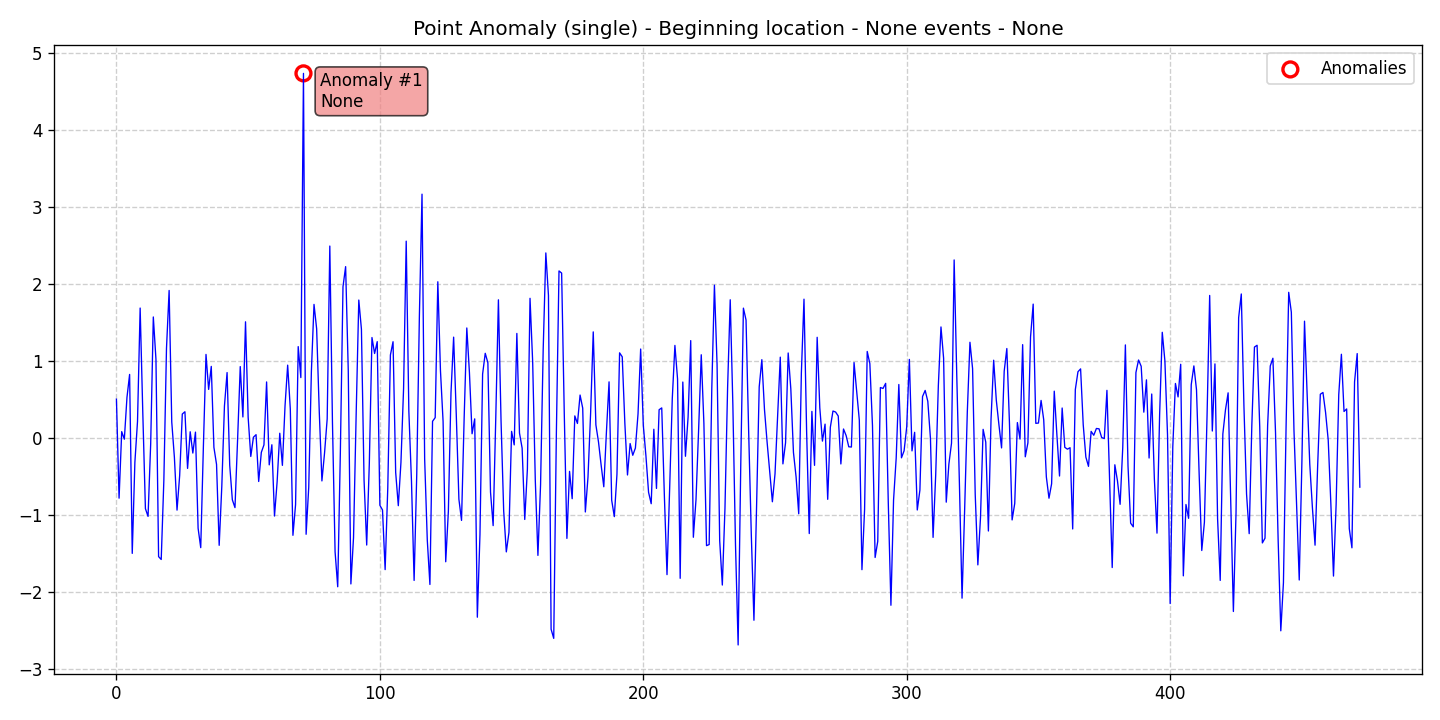

Source data for this figure (header and first rows):
data, stationary, det_lin_up, det_lin_down, det_quad, det_cubic, det_exp, det_damped, stoc_trend, volatility, single_seas, multiple_seas, point_anom_single, point_anom_multi, collect_anom, context_anom, mean_shift, var_shift, trend_shift, date, is_break, is_anomaly, is_multi, location_beginning
0.5074, 0, 0, 0, 0, 0, 0, 0, 0, 0, 0, 0, 1, 0, 0, 0, 0, 0, 0, 2020-01-01, 0, 0, 0, 1
-0.7788, 0, 0, 0, 0, 0, 0, 0, 0, 0, 0, 0, 1, 0, 0, 0, 0, 0, 0, 2020-01-02, 0, 0, 0, 1
0.08581, 0, 0, 0, 0, 0, 0, 0, 0, 0, 0, 0, 1, 0, 0, 0, 0, 0, 0, 2020-01-03, 0, 0, 0, 1
-0.01283, 0, 0, 0, 0, 0, 0, 0, 0, 0, 0, 0, 1, 0, 0, 0, 0, 0, 0, 2020-01-04, 0, 0, 0, 1
0.5314, 0, 0, 0, 0, 0, 0, 0, 0, 0, 0, 0, 1, 0, 0, 0, 0, 0, 0, 2020-01-05, 0, 0, 0, 1
0.8288, 0, 0, 0, 0, 0, 0, 0, 0, 0, 0, 0, 1, 0, 0, 0, 0, 0, 0, 2020-01-06, 0, 0, 0, 1
-1.496, 0, 0, 0, 0, 0, 0, 0, 0, 0, 0, 0, 1, 0, 0, 0, 0, 0, 0, 2020-01-07, 0, 0, 0, 1
-0.3128, 0, 0, 0, 0, 0, 0, 0, 0, 0, 0, 0, 1, 0, 0, 0, 0, 0, 0, 2020-01-08, 0, 0, 0, 1
0.2181, 0, 0, 0, 0, 0, 0, 0, 0, 0, 0, 0, 1, 0, 0, 0, 0, 0, 0, 2020-01-09, 0, 0, 0, 1
1.691, 0, 0, 0, 0, 0, 0, 0, 0, 0, 0, 0, 1, 0, 0, 0, 0, 0, 0, 2020-01-10, 0, 0, 0, 1
0.3385, 0, 0, 0, 0, 0, 0, 0, 0, 0, 0, 0, 1, 0, 0, 0, 0, 0, 0, 2020-01-11, 0, 0, 0, 1
-0.9149, 0, 0, 0, 0, 0, 0, 0, 0, 0, 0, 0, 1, 0, 0, 0, 0, 0, 0, 2020-01-12, 0, 0, 0, 1
-1.015, 0, 0, 0, 0, 0, 0, 0, 0, 0, 0, 0, 1, 0, 0, 0, 0, 0, 0, 2020-01-13, 0, 0, 0, 1
-0.07272, 0, 0, 0, 0, 0, 0, 0, 0, 0, 0, 0, 1, 0, 0, 0, 0, 0, 0, 2020-01-14, 0, 0, 0, 1
1.575, 0, 0, 0, 0, 0, 0, 0, 0, 0, 0, 0, 1, 0, 0, 0, 0, 0, 0, 2020-01-15, 0, 0, 0, 1
1.026, 0, 0, 0, 0, 0, 0, 0, 0, 0, 0, 0, 1, 0, 0, 0, 0, 0, 0, 2020-01-16, 0, 0, 0, 1
-1.538, 0, 0, 0, 0, 0, 0, 0, 0, 0, 0, 0, 1, 0, 0, 0, 0, 0, 0, 2020-01-17, 0, 0, 0, 1
-1.575, 0, 0, 0, 0, 0, 0, 0, 0, 0, 0, 0, 1, 0, 0, 0, 0, 0, 0, 2020-01-18, 0, 0, 0, 1
-0.546, 0, 0, 0, 0, 0, 0, 0, 0, 0, 0, 0, 1, 0, 0, 0, 0, 0, 0, 2020-01-19, 0, 0, 0, 1
1.167, 0, 0, 0, 0, 0, 0, 0, 0, 0, 0, 0, 1, 0, 0, 0, 0, 0, 0, 2020-01-20, 0, 0, 0, 1
1.92, 0, 0, 0, 0, 0, 0, 0, 0, 0, 0, 0, 1, 0, 0, 0, 0, 0, 0, 2020-01-21, 0, 0, 0, 1
0.2112, 0, 0, 0, 0, 0, 0, 0, 0, 0, 0, 0, 1, 0, 0, 0, 0, 0, 0, 2020-01-22, 0, 0, 0, 1
-0.248, 0, 0, 0, 0, 0, 0, 0, 0, 0, 0, 0, 1, 0, 0, 0, 0, 0, 0, 2020-01-23, 0, 0, 0, 1
-0.9339, 0, 0, 0, 0, 0, 0, 0, 0, 0, 0, 0, 1, 0, 0, 0, 0, 0, 0, 2020-01-24, 0, 0, 0, 1
-0.4849, 0, 0, 0, 0, 0, 0, 0, 0, 0, 0, 0, 1, 0, 0, 0, 0, 0, 0, 2020-01-25, 0, 0, 0, 1
0.3144, 0, 0, 0, 0, 0, 0, 0, 0, 0, 0, 0, 1, 0, 0, 0, 0, 0, 0, 2020-01-26, 0, 0, 0, 1
0.3443, 0, 0, 0, 0, 0, 0, 0, 0, 0, 0, 0, 1, 0, 0, 0, 0, 0, 0, 2020-01-27, 0, 0, 0, 1
-0.3918, 0, 0, 0, 0, 0, 0, 0, 0, 0, 0, 0, 1, 0, 0, 0, 0, 0, 0, 2020-01-28, 0, 0, 0, 1
0.08415, 0, 0, 0, 0, 0, 0, 0, 0, 0, 0, 0, 1, 0, 0, 0, 0, 0, 0, 2020-01-29, 0, 0, 0, 1
-0.1925, 0, 0, 0, 0, 0, 0, 0, 0, 0, 0, 0, 1, 0, 0, 0, 0, 0, 0, 2020-01-30, 0, 0, 0, 1
0.07945, 0, 0, 0, 0, 0, 0, 0, 0, 0, 0, 0, 1, 0, 0, 0, 0, 0, 0, 2020-01-31, 0, 0, 0, 1
-1.169, 0, 0, 0, 0, 0, 0, 0, 0, 0, 0, 0, 1, 0, 0, 0, 0, 0, 0, 2020-02-01, 0, 0, 0, 1
-1.421, 0, 0, 0, 0, 0, 0, 0, 0, 0, 0, 0, 1, 0, 0, 0, 0, 0, 0, 2020-02-02, 0, 0, 0, 1
-0.1149, 0, 0, 0, 0, 0, 0, 0, 0, 0, 0, 0, 1, 0, 0, 0, 0, 0, 0, 2020-02-03, 0, 0, 0, 1
1.089, 0, 0, 0, 0, 0, 0, 0, 0, 0, 0, 0, 1, 0, 0, 0, 0, 0, 0, 2020-02-04, 0, 0, 0, 1
0.6344, 0, 0, 0, 0, 0, 0, 0, 0, 0, 0, 0, 1, 0, 0, 0, 0, 0, 0, 2020-02-05, 0, 0, 0, 1
0.9333, 0, 0, 0, 0, 0, 0, 0, 0, 0, 0, 0, 1, 0, 0, 0, 0, 0, 0, 2020-02-06, 0, 0, 0, 1
-0.1182, 0, 0, 0, 0, 0, 0, 0, 0, 0, 0, 0, 1, 0, 0, 0, 0, 0, 0, 2020-02-07, 0, 0, 0, 1
-0.3397, 0, 0, 0, 0, 0, 0, 0, 0, 0, 0, 0, 1, 0, 0, 0, 0, 0, 0, 2020-02-08, 0, 0, 0, 1
-1.391, 0, 0, 0, 0, 0, 0, 0, 0, 0, 0, 0, 1, 0, 0, 0, 0, 0, 0, 2020-02-09, 0, 0, 0, 1
-0.6225, 0, 0, 0, 0, 0, 0, 0, 0, 0, 0, 0, 1, 0, 0, 0, 0, 0, 0, 2020-02-10, 0, 0, 0, 1
0.4181, 0, 0, 0, 0, 0, 0, 0, 0, 0, 0, 0, 1, 0, 0, 0, 0, 0, 0, 2020-02-11, 0, 0, 0, 1
0.8532, 0, 0, 0, 0, 0, 0, 0, 0, 0, 0, 0, 1, 0, 0, 0, 0, 0, 0, 2020-02-12, 0, 0, 0, 1
-0.3501, 0, 0, 0, 0, 0, 0, 0, 0, 0, 0, 0, 1, 0, 0, 0, 0, 0, 0, 2020-02-13, 0, 0, 0, 1
-0.7999, 0, 0, 0, 0, 0, 0, 0, 0, 0, 0, 0, 1, 0, 0, 0, 0, 0, 0, 2020-02-14, 0, 0, 0, 1
-0.9014, 0, 0, 0, 0, 0, 0, 0, 0, 0, 0, 0, 1, 0, 0, 0, 0, 0, 0, 2020-02-15, 0, 0, 0, 1
-0.009659, 0, 0, 0, 0, 0, 0, 0, 0, 0, 0, 0, 1, 0, 0, 0, 0, 0, 0, 2020-02-16, 0, 0, 0, 1
0.9309, 0, 0, 0, 0, 0, 0, 0, 0, 0, 0, 0, 1, 0, 0, 0, 0, 0, 0, 2020-02-17, 0, 0, 0, 1
0.2765, 0, 0, 0, 0, 0, 0, 0, 0, 0, 0, 0, 1, 0, 0, 0, 0, 0, 0, 2020-02-18, 0, 0, 0, 1
1.513, 0, 0, 0, 0, 0, 0, 0, 0, 0, 0, 0, 1, 0, 0, 0, 0, 0, 0, 2020-02-19, 0, 0, 0, 1
0.2713, 0, 0, 0, 0, 0, 0, 0, 0, 0, 0, 0, 1, 0, 0, 0, 0, 0, 0, 2020-02-20, 0, 0, 0, 1
-0.2368, 0, 0, 0, 0, 0, 0, 0, 0, 0, 0, 0, 1, 0, 0, 0, 0, 0, 0, 2020-02-21, 0, 0, 0, 1
0.013, 0, 0, 0, 0, 0, 0, 0, 0, 0, 0, 0, 1, 0, 0, 0, 0, 0, 0, 2020-02-22, 0, 0, 0, 1
0.04615, 0, 0, 0, 0, 0, 0, 0, 0, 0, 0, 0, 1, 0, 0, 0, 0, 0, 0, 2020-02-23, 0, 0, 0, 1
-0.5618, 0, 0, 0, 0, 0, 0, 0, 0, 0, 0, 0, 1, 0, 0, 0, 0, 0, 0, 2020-02-24, 0, 0, 0, 1
-0.1836, 0, 0, 0, 0, 0, 0, 0, 0, 0, 0, 0, 1, 0, 0, 0, 0, 0, 0, 2020-02-25, 0, 0, 0, 1
-0.08646, 0, 0, 0, 0, 0, 0, 0, 0, 0, 0, 0, 1, 0, 0, 0, 0, 0, 0, 2020-02-26, 0, 0, 0, 1
0.7315, 0, 0, 0, 0, 0, 0, 0, 0, 0, 0, 0, 1, 0, 0, 0, 0, 0, 0, 2020-02-27, 0, 0, 0, 1
-0.3457, 0, 0, 0, 0, 0, 0, 0, 0, 0, 0, 0, 1, 0, 0, 0, 0, 0, 0, 2020-02-28, 0, 0, 0, 1
-0.08471, 0, 0, 0, 0, 0, 0, 0, 0, 0, 0, 0, 1, 0, 0, 0, 0, 0, 0, 2020-02-29, 0, 0, 0, 1
... 413 more rows
